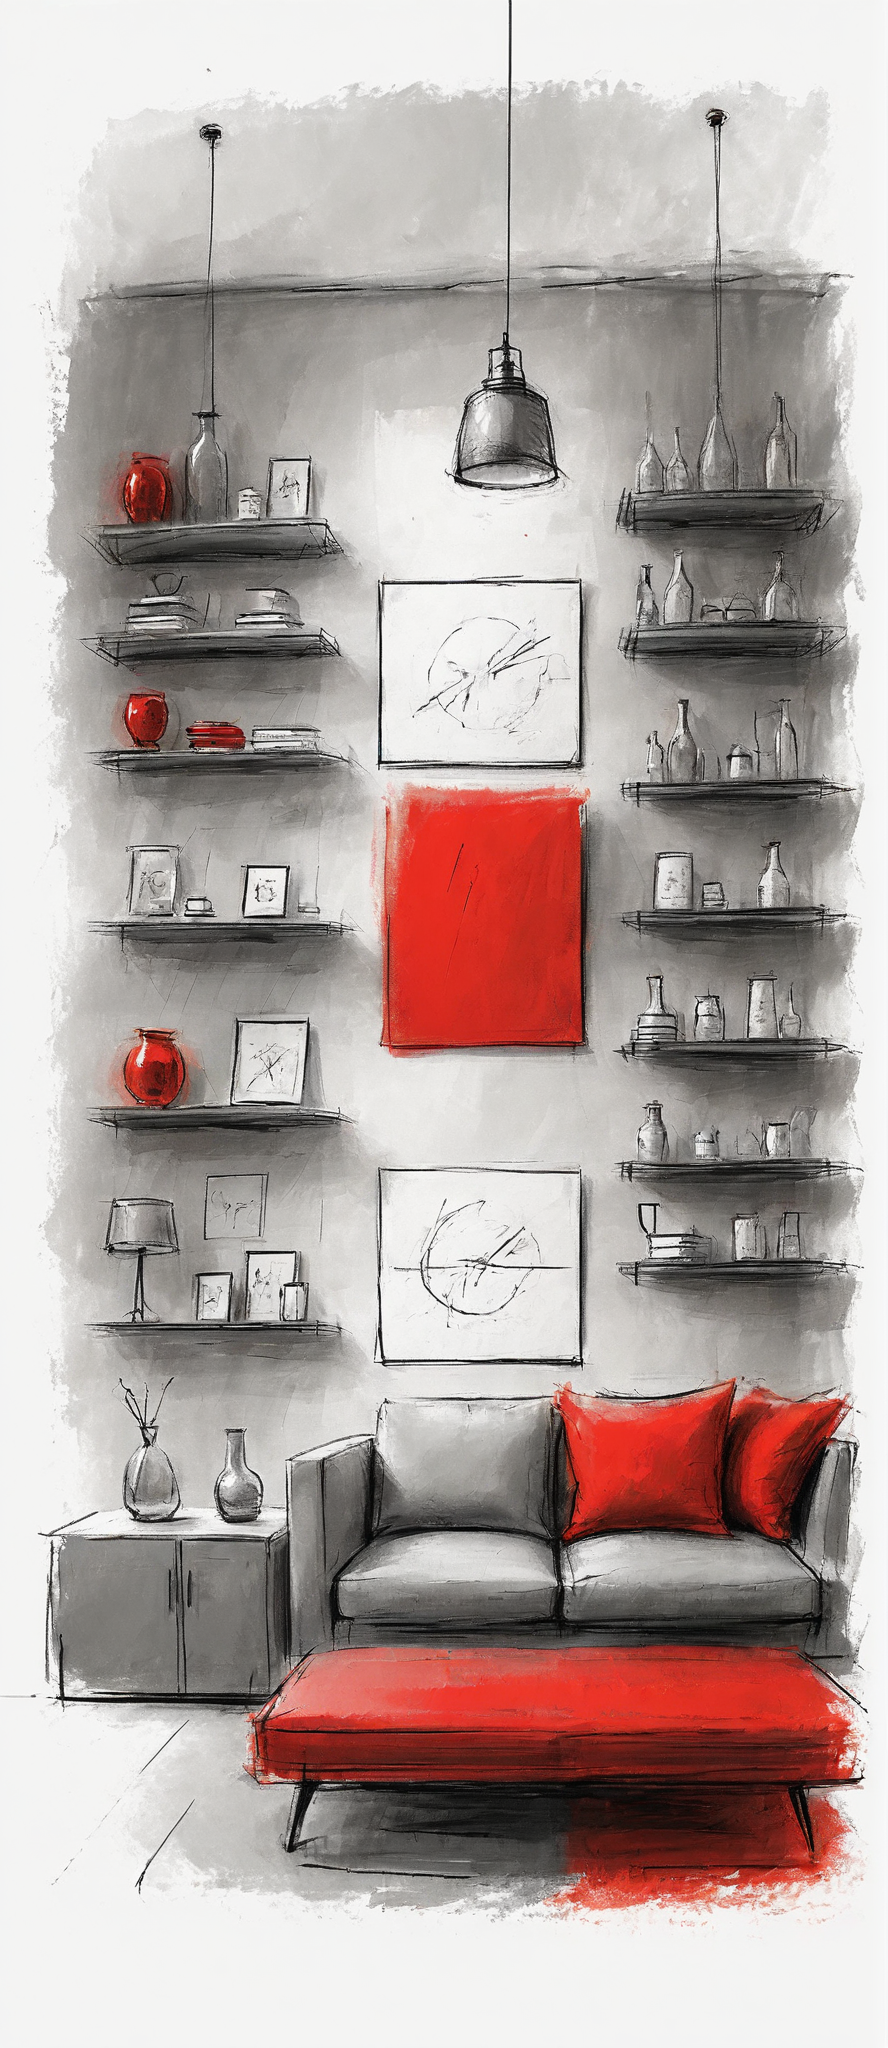
Generation parameters embedded in this image by AUTOMATIC1111 Stable Diffusion web UI or a fork of it (Forge, ...) (PNG 'parameters' text chunk):
sketch, modern interior design, red and gray elements, high contrast, clean white background, sharp bold lines, highly detailed, 8k, sharp, professional, clear, crystal clear <lora:Cute_Drawing:0.8>
Negative prompt:  people, green, brown, tree, grass, yellow, sky, bricks, reflection, water, old walls, old roof, dark, smoke, gray background
Steps: 20, Sampler: DPM++ 2M, Schedule type: Karras, CFG scale: 7, Seed: 3297207792, Size: 894x2048, Model hash: e6bb9ea85b, Model: sdXL_v10VAEFix, Lora hashes: "Cute_Drawing: 7838ccd55b70", Version: 1.9.0